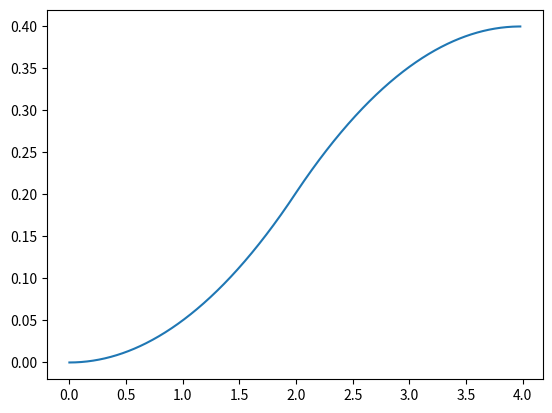

This figure's Python source:
from __future__ import annotations

import numpy as np
import scipy.integrate as integrate
from scipy import special
from scipy.interpolate import BPoly
import numpy.typing as npt


def euler(
    radius: float, theta: float, dz: float, num_points: int, **kwargs
) -> tuple[npt.NDArray[np.float32], npt.NDArray[np.float32], npt.NDArray[np.float32]]:
    L = 2 * abs(radius) * theta  # total length of the Euler bend
    f = np.sqrt(np.pi * abs(radius) * L)  # Fresnel integral function are defined as function of (pi*t^2/2)

    t = np.linspace(0, L, num_points // 2)
    y, x = special.fresnel(t / f)
    z = np.linspace(0, dz, x.size)
    return f * x, f * y, z


def sin(
    dx: float, dy: float, dz: float, num_points: int, flat_peaks: float = 0, **kwargs
) -> tuple[npt.NDArray[np.float32], npt.NDArray[np.float32], npt.NDArray[np.float32]]:
    x = np.linspace(0, dx, num_points)
    tmp_cos = np.cos(np.pi / dx * x)
    y = 0.5 * dy * (1 - np.sqrt((1 + flat_peaks**2) / (1 + flat_peaks**2 * tmp_cos**2)) * tmp_cos)
    z = 0.5 * dz * (1 - np.cos(np.pi / dx * x))
    return x, y, z


def spline(
    dx: float,
    dy: float,
    dz: float,
    num_points: int,
    y_derivatives: tuple[tuple[float, float], tuple[float, float]] = ((0.0, 0.0), (0.0, 0.0)),
    z_derivatives: tuple[tuple[float, float], tuple[float, float]] = ((0.0, 0.0), (0.0, 0.0)),
    **kwargs,
) -> tuple[npt.NDArray[np.float32], npt.NDArray[np.float32], npt.NDArray[np.float32]]:
    x = np.linspace(0, dx, num_points)
    y = BPoly.from_derivatives([0, dx], [[0, *y_derivatives[0]], [dy, *y_derivatives[-1]]])(x)
    z = BPoly.from_derivatives([0, dx], [[0, *z_derivatives[0]], [dz, *z_derivatives[-1]]])(x)
    return x, y, z


def spline_bridge(
    dx: float, dy: float, dz: float, num_points: int, **kwargs
) -> tuple[npt.NDArray[np.float32], npt.NDArray[np.float32], npt.NDArray[np.float32]]:
    xi, yi, zi = spline(
        dx=dx / 2,
        dy=dy / 2,
        dz=dz,
        num_points=num_points // 2,
        y_derivatives=((0.0, 0.0), (dy / dx, 0.0)),
        z_derivatives=((0.0, 0.0), (0.0, 0.0)),
    )
    xf, yf, zf = spline(
        dx=dx / 2,
        dy=dy / 2,
        dz=-dz,
        num_points=num_points // 2,
        y_derivatives=((dy / dx, 0.0), (0.0, 0.0)),
        z_derivatives=((0.0, 0.0), (0.0, 0.0)),
    )
    return np.append(xi, xf + xi[-1]), np.append(yi, yf + yi[-1]), np.append(zi, zf + zi[-1])


def tanh(
    dx: float, dy: float, dz: float, num_points: int, s: float = 1.0, **kwargs
) -> tuple[npt.NDArray[np.float32], npt.NDArray[np.float32], npt.NDArray[np.float32]]:
    x = np.linspace(-dx / 2, dx / 2, num_points)
    y = dy / 2 * np.tanh(x * s)
    z = np.linspace(0, dz, x.size)
    return x + dx / 2, y + dy / 2, z


def erf(
    dx: float, dy: float, dz: float, num_points: int, s: float = 1.0, **kwargs
) -> tuple[npt.NDArray[np.float32], npt.NDArray[np.float32], npt.NDArray[np.float32]]:
    x = np.linspace(-dx / 2, dx / 2, num_points)
    y = dy / 2 * (1 + special.erf(x * s))
    z = np.linspace(0, dz, x.size)
    return x + dx / 2, y, z


def arctan(
    dx: float, dy: float, dz: float, num_points: int, s: float = 1.0, **kwargs
) -> tuple[npt.NDArray[np.float32], npt.NDArray[np.float32], npt.NDArray[np.float32]]:
    x = np.linspace(-dx / 2, dx / 2, num_points)
    y = 2 / np.pi * np.arctan(np.pi * (x * s) / 2)
    z = np.linspace(0, dz, x.size)
    return x + dx / 2, y * dy / (y[-1] - y[0]) + dy / 2, z


def rad(
    dx: float, dy: float, dz: float, num_points: int, s: float = 1.0, **kwargs
) -> tuple[npt.NDArray[np.float32], npt.NDArray[np.float32], npt.NDArray[np.float32]]:
    x = np.linspace(-dx / 2, dx / 2, num_points)
    y = x * s / (np.sqrt(1 + (x * s) ** 2))
    z = np.linspace(0, dz, x.size)
    return x + dx / 2, y * dy / (y[-1] - y[0]) + dy / 2, z


def abv(
    dx: float, dy: float, dz: float, num_points: int, s: float = 1.0, **kwargs
) -> tuple[npt.NDArray[np.float32], npt.NDArray[np.float32], npt.NDArray[np.float32]]:
    x = np.linspace(-dx / 2, dx / 2, num_points)
    y = x * s * 1 / (1 + abs(x * s))
    z = np.linspace(0, dz, x.size)
    return x + dx / 2, y * dy / (y[-1] - y[0]) + dy / 2, z


def euler_S2(
    dx: float, dy: float, dz: float, radius: float, num_points: int, theta: float = np.pi / 24, n: int = 1, **kwargs
) -> tuple[npt.NDArray[np.float32], npt.NDArray[np.float32], npt.NDArray[np.float32]]:
    k = 1 / (theta**n * radius ** (n + 1) * (n + 1) ** n)
    s_f = (theta * (n + 1) / k) ** (1 / (n + 1))
    s_vals = np.linspace(0, s_f, num_points // 2)

    x1 = np.array([integrate.quad(lambda l: np.cos(k * l ** (n + 1) / (n + 1)), 0, s)[0] for s in s_vals])
    y1 = np.array([integrate.quad(lambda l: np.sin(k * l ** (n + 1) / (n + 1)), 0, s)[0] for s in s_vals])

    # first, rotate by the final angle
    x2_data, y2_data = np.dot(-np.eye(2), np.stack([x1, y1], 0))
    x2_data, y2_data = x2_data[::-1] + 2 * x1[-1], y2_data[::-1] + 2 * y1[-1]

    x_data = np.concatenate([x1, x2_data], 0)
    y_data = np.concatenate([y1, y2_data], 0)

    x = x_data * dx / x_data[-1]
    y = y_data * dy / y_data[-1]
    z = np.linspace(0, dz, x.size)
    return x, y, z


def euler_S4(
    dx: float, dy: float, dz: float, num_points: int, radius: float, theta: float = np.pi / 24, n: int = 1, **kwargs
) -> tuple[npt.NDArray[np.float32], npt.NDArray[np.float32], npt.NDArray[np.float32]]:
    k = 1 / (theta**n * radius ** (n + 1) * (n + 1) ** n)
    s_f = (theta * (n + 1) / k) ** (1 / (n + 1))
    s_vals = np.linspace(0, s_f, num_points // 2)

    x1 = np.array([integrate.quad(lambda l: np.cos(k * l ** (n + 1) / (n + 1)), 0, s)[0] for s in s_vals])
    y1 = np.array([integrate.quad(lambda l: np.sin(k * l ** (n + 1) / (n + 1)), 0, s)[0] for s in s_vals])

    x2, y2 = np.dot(
        np.array([[np.cos(2 * theta), np.sin(2 * theta)], [-np.sin(2 * theta), np.cos(2 * theta)]]),
        np.stack([x1, y1], 0),
    )
    x2, y2 = -x2[::-1] + x2[-1] + x1[-1], y2[::-1] - y2[-1] + y1[-1]
    x21 = np.concatenate([x1, x2], 0)
    y21 = np.concatenate([y1, y2], 0)

    x2, y2 = np.dot(np.array([[-1, 0], [0, -1]]), np.stack([x21, y21], 0))
    x2, y2 = x2[::-1] - x2[-1] + x21[-1], y2[::-1] - y2[-1] + y21[-1]
    x_data, y_data = np.concatenate([x21, x2], 0), np.concatenate([y21, y2], 0)

    x = x_data * dx / x_data[-1]
    y = y_data * dy / y_data[-1]
    z = np.linspace(0, dz, x.size)
    return x, y, z


def circ(
    dy: float, dz: float, num_points: int, radius: float, **kwargs
) -> tuple[npt.NDArray[np.float32], npt.NDArray[np.float32], npt.NDArray[np.float32]]:
    thetaf = np.arccos(1 - np.abs(dy) / (2 * radius))
    theta = 3 * np.pi / 2 + np.linspace(0, thetaf, num_points // 2)

    x1, y1 = radius * np.cos(theta), (radius * np.sin(theta)) + radius

    x2, y2 = np.dot(np.array([[-1, 0], [0, -1]]), np.stack([x1, y1], 0))
    x2, y2 = x2[::-1] + 2 * x1[-1], y2[::-1] + 2 * y1[-1]

    x = np.concatenate([x1, x2], 0)
    y = np.concatenate([y1, y2], 0)
    z = np.linspace(0, dz, x.size)

    return x, np.sign(dy) * y, z


def series(
    curve: tuple[npt.NDArray[np.float32], npt.NDArray[np.float32], npt.NDArray[np.float32]], n: int
) -> tuple[npt.NDArray[np.float32], npt.NDArray[np.float32], npt.NDArray[np.float32]]:
    x1, y1, z1 = curve
    x, y, z = np.array([]), np.array([]), np.array([])

    for i in range(0, n):
        x2 = x1 + x1[-1] * i
        y2 = ((-1) ** i) * y1 + y1[-1] * (1 - (-1) ** i) / 2
        z2 = ((-1) ** i) * z1 + z1[-1] * (1 - (-1) ** i) / 2
        x = np.append(x, x2)
        y = np.append(y, y2)
        z = np.append(z, z2)
    return x, y, z


if __name__ == '__main__':
    import matplotlib.pyplot as plt

    # x, y, z = spline(0.5, 0.3, dz=0.0, num_points=100)
    # x, y, z = sin(dx=0.5, dy=0.6, dz=0.0, num_points=100, flat_peaks=1)
    # x, y, z = spline_bridge(dx=5, dy=0.06, dz=0.03, num_points=100)
    # x, y, z = tanh(dx=10, dy=0.08, dz=0, num_points=200)
    # x, y, z = tanh(dx=1000, dy=0.04, dz=0, num_points=200, s=1/200)
    # z, y, z = erf(dx=10, dy=0.08, dz=0, num_points=200)
    # z, y, z = arctan(dx=10, dy=0.08, dz=0, num_points=200)
    # z, y, z = rad(dx=10, dy=0.08, dz=0, num_points=200)
    # z, y, z = abv(dx=10, dy=0.08, dz=0, num_points=200)
    # x, y, z = euler_S2(theta=np.pi / 24, radius=15000, dx=5, dy=0.40, dz=0, n=1, num_points=1000)
    # x, y, z = euler_S4(theta=np.pi / 24, radius=15000, dx=5, dy=0.40, dz=0, n=1, num_points=1000)
    x, y, z = circ(dx=5, dy=0.40, dz=0, num_points=1000, radius=10)

    # x, y, _ = series(erf(s=1, dy=0.040, dx=5, dz=0, num_points=100), 6)

    plt.figure(1)
    plt.clf()
    plt.plot(x, y)
    plt.show()
